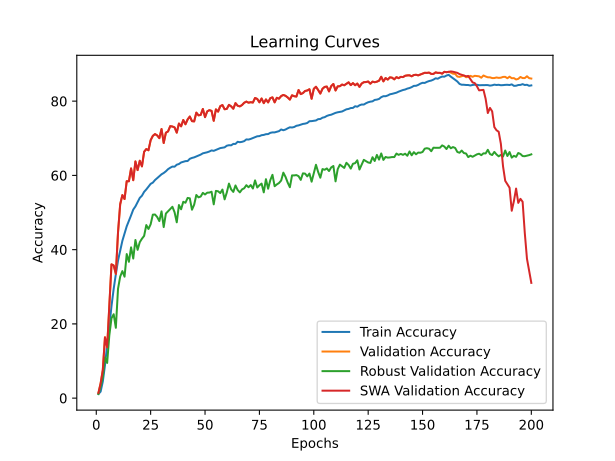

Source data for this figure (header and first rows):
time; train_accuracy; train_loss; valid_accuracy; valid_loss; valid_accuracy_robust; valid_accuracy_swa; valid_accuracy_robust_swa
417,2319; 1,1226; 4,6567; 1,4200; 4,6037; 1,1207; 1,4200; 1,1207
844,0833; 1,7628; 4,5894; 3,9700; 4,4633; 3,1379; 3,9700; 3,1379
1262,1608; 4,4597; 4,4587; 7,5400; 4,2705; 5,7241; 7,5400; 5,7241
1685,2084; 8,8586; 4,1532; 16,3900; 3,7008; 11,0000; 16,3900; 11,0000
2105,0127; 14,3098; 3,8674; 13,7000; 4,5460; 9,4828; 13,7000; 9,4828
2521,7486; 19,1946; 3,6487; 25,0100; 3,1012; 16,9138; 25,0100; 16,9138
2943,4893; 24,8027; 3,4190; 36,0400; 2,5587; 21,5345; 36,0400; 21,5345
3364,9788; 29,4244; 3,2374; 35,7500; 2,5793; 22,6034; 35,7500; 22,6034
3785,3428; 33,4067; 3,0815; 33,4800; 2,7217; 18,9483; 33,4800; 18,9483
4213,3519; 37,0498; 2,9503; 44,6400; 2,2733; 29,4655; 44,6400; 29,4655
4632,6070; 39,7518; 2,8475; 52,2500; 1,9616; 32,7414; 52,2500; 32,7414
5050,9484; 42,3819; 2,7574; 54,7000; 1,8397; 34,2241; 54,7000; 34,2241
5469,3768; 44,3521; 2,6837; 53,6300; 1,8575; 32,7241; 53,6300; 32,7241
5893,5594; 46,2940; 2,6152; 58,4500; 2,3289; 38,8103; 58,4500; 38,8103
6312,8163; 47,7551; 2,5584; 58,4100; 1,7001; 36,7241; 58,4100; 36,7241
6730,6022; 49,2343; 2,5081; 61,8800; 1,5672; 40,6207; 61,8800; 40,6207
7147,8998; 50,7931; 2,4589; 58,7100; 1,7134; 37,6034; 58,7100; 37,6034
7576,8860; 51,6484; 2,4186; 63,7700; 1,4860; 42,6034; 63,7700; 42,6034
8001,5052; 52,7779; 2,3930; 61,4300; 1,5189; 39,9483; 61,4300; 39,9483
8423,8883; 53,9408; 2,3504; 63,9500; 1,4266; 42,0172; 63,9500; 42,0172
8849,3115; 54,5330; 2,3227; 62,4300; 1,5846; 42,9483; 62,4300; 42,9483
9289,9252; 55,5734; 2,2896; 66,3700; 1,4089; 43,7069; 66,3700; 43,7069
9711,5454; 56,2247; 2,2663; 67,1000; 1,3842; 46,6207; 67,1000; 46,6207
10132,9310; 56,9848; 2,2442; 66,7700; 1,3206; 45,5690; 66,7700; 45,5690
10563,3142; 57,7269; 2,2154; 69,4900; 1,2072; 46,8448; 69,4900; 46,8448
10992,4516; 58,0543; 2,1973; 70,6500; 1,2166; 49,4310; 70,6500; 49,4310
11416,4114; 58,7510; 2,1812; 71,1300; 1,2359; 49,4655; 71,1300; 49,4655
11841,5723; 59,2858; 2,1592; 70,7700; 1,2239; 48,7931; 70,7700; 48,7931
12267,8331; 59,7794; 2,1419; 70,0300; 1,2470; 47,6897; 70,0300; 47,6897
12696,5379; 60,3013; 2,1271; 72,4900; 1,1422; 50,3103; 72,4900; 50,3103
13117,6410; 60,6475; 2,1129; 68,7300; 1,2740; 46,0862; 68,7300; 46,0862
13541,6781; 61,1060; 2,1024; 71,5000; 1,2038; 49,7241; 71,5000; 49,7241
13971,3361; 61,6819; 2,0814; 71,8500; 1,1943; 50,3276; 71,8500; 50,3276
14393,0254; 62,0650; 2,0688; 73,2700; 1,1349; 50,8793; 73,2700; 50,8793
14821,3032; 62,3769; 2,0574; 73,1700; 1,1339; 51,5517; 73,1700; 51,5517
15246,8637; 62,3469; 2,0530; 72,9300; 1,1339; 50,0690; 72,9300; 50,0690
15678,9207; 62,8817; 2,0368; 71,5200; 1,1830; 47,3621; 71,5200; 47,3621
16108,2985; 63,0702; 2,0316; 73,9700; 1,1122; 52,0172; 73,9700; 52,0172
16532,0581; 63,4876; 2,0216; 73,2200; 1,1740; 50,8793; 73,2200; 50,8793
16952,5802; 63,6830; 2,0073; 74,9300; 1,0626; 52,8966; 74,9300; 52,8966
17378,7601; 63,8449; 2,0021; 73,7700; 1,1303; 52,6379; 73,7700; 52,6379
17803,6169; 63,8758; 1,9951; 75,0800; 1,0192; 53,9310; 75,0800; 53,9310
18230,1407; 64,4722; 1,9811; 75,8600; 1,0085; 53,8276; 75,8600; 53,8276
18659,0263; 64,7070; 1,9738; 74,6200; 1,1100; 50,7586; 74,6200; 50,7586
19082,5505; 64,8596; 1,9682; 74,5500; 1,1019; 52,1034; 74,5500; 52,1034
19500,0207; 65,1064; 1,9554; 76,9100; 1,0101; 54,7241; 76,9100; 54,7241
19923,7935; 65,3883; 1,9513; 76,1800; 0,9900; 54,0862; 76,1800; 54,0862
20349,3756; 65,6009; 1,9415; 76,2900; 1,0460; 54,3103; 76,2900; 54,3103
20776,7023; 65,9488; 1,9349; 77,9000; 0,9909; 55,2931; 77,9000; 55,2931
21196,3682; 66,0799; 1,9244; 75,6900; 1,0301; 54,8621; 75,6900; 54,8621
21615,6190; 66,2316; 1,9202; 77,2400; 0,9714; 55,3448; 77,2400; 55,3448
22031,8911; 66,4424; 1,9166; 77,5800; 0,9679; 55,3793; 77,5800; 55,3793
22457,3809; 66,7287; 1,9071; 77,3800; 1,0336; 55,6034; 77,3800; 55,6034
22895,2004; 66,6198; 1,9013; 74,7100; 1,1066; 52,2069; 74,7100; 52,2069
23326,7811; 66,8786; 1,8951; 77,7900; 0,9594; 55,8276; 77,7900; 55,8276
23769,8208; 67,1777; 1,8891; 77,1800; 0,9776; 55,7241; 77,1800; 55,7241
24208,0424; 67,3560; 1,8824; 78,6500; 0,9559; 55,2414; 78,6500; 55,2414
24646,3293; 67,4605; 1,8783; 78,9500; 0,9456; 56,1897; 78,9500; 56,1897
25077,0194; 67,5582; 1,8749; 77,8200; 0,9612; 53,5517; 77,8200; 53,5517
25507,9867; 67,9944; 1,8631; 77,9200; 0,9732; 55,3793; 77,9200; 55,3793
... 140 more rows
